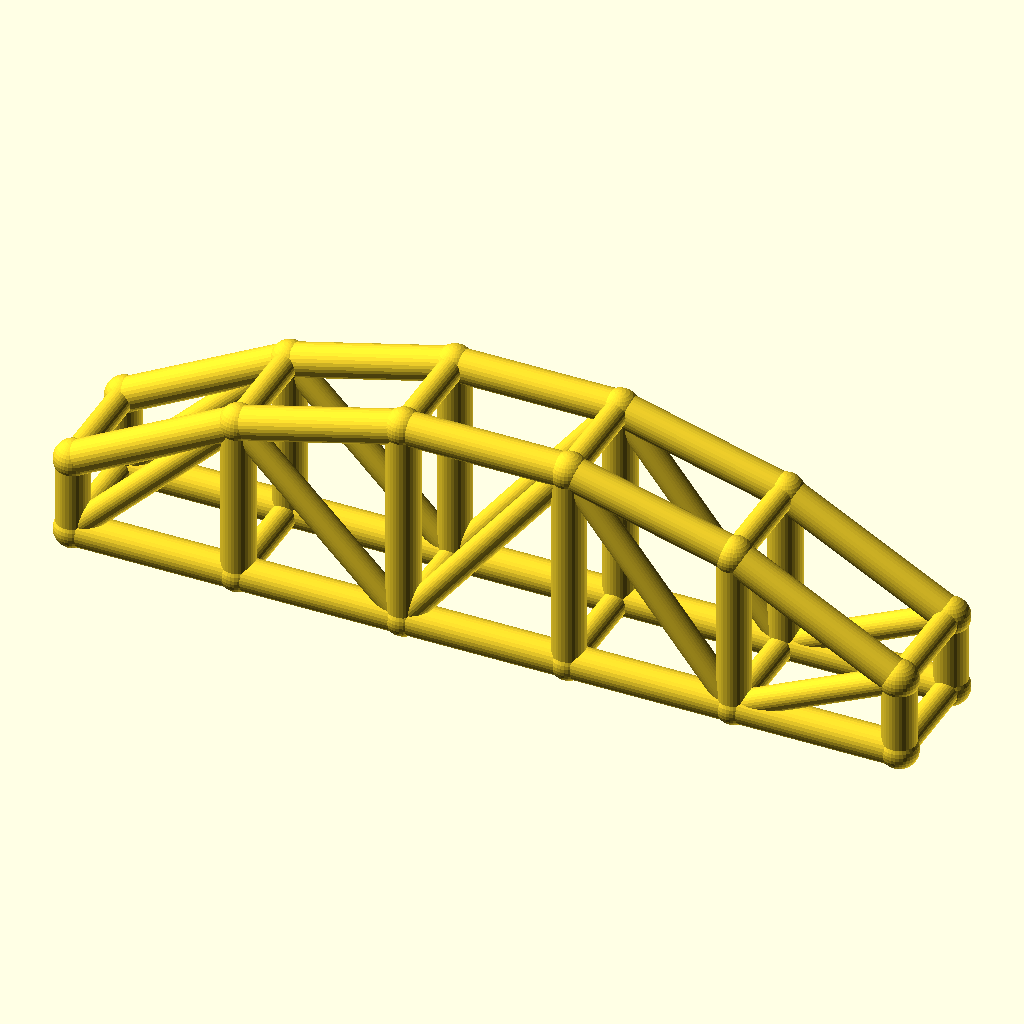
Cell 1: the model at its default parameters.
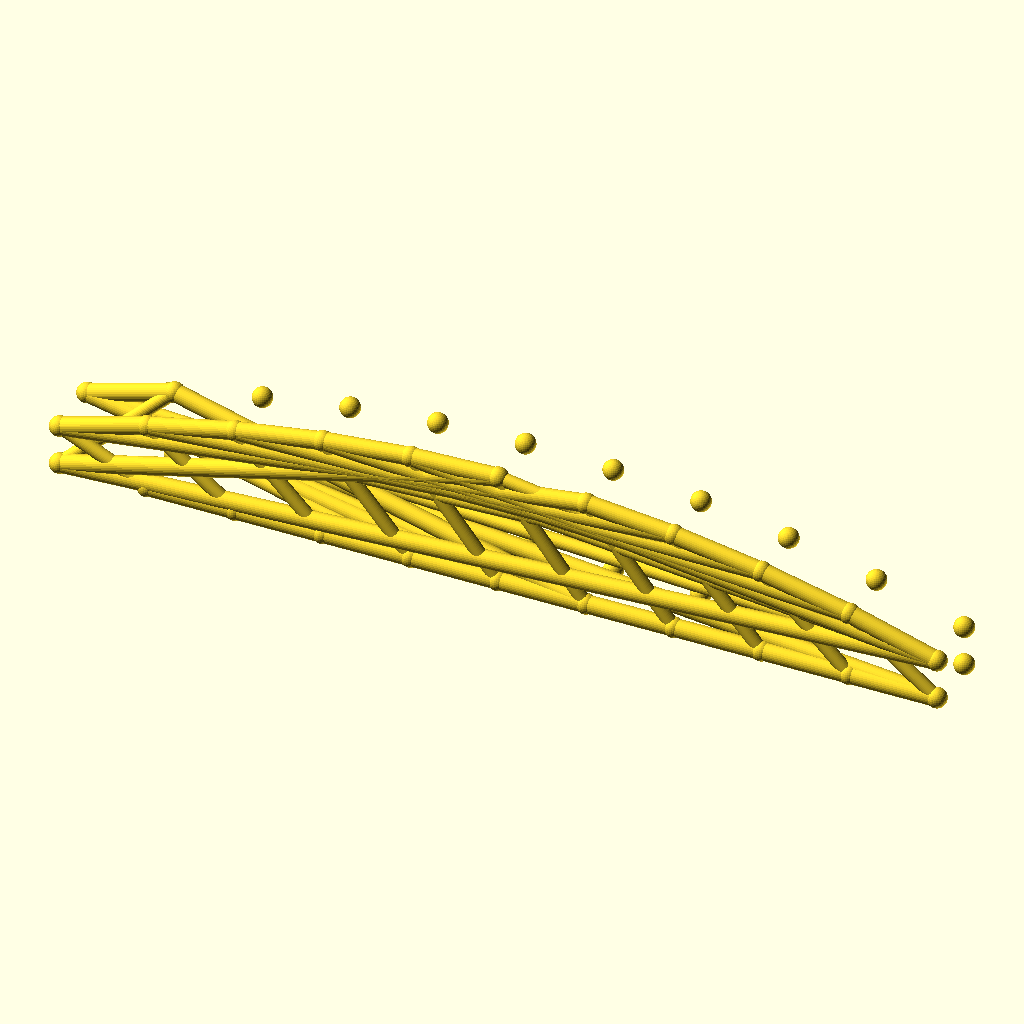
Cell 2 — bays set to 10, the other parameters unchanged.
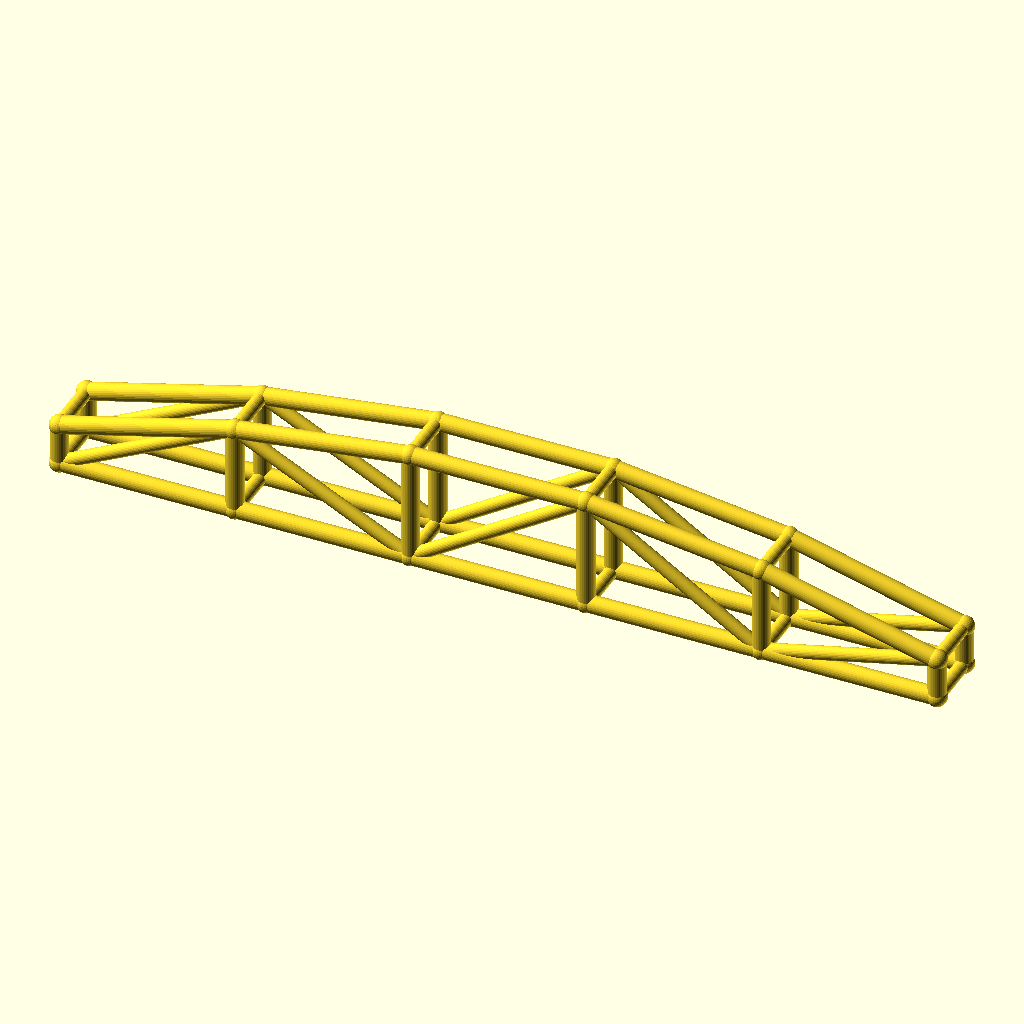
Cell 3: arch_bay = 60 (everything else at default).
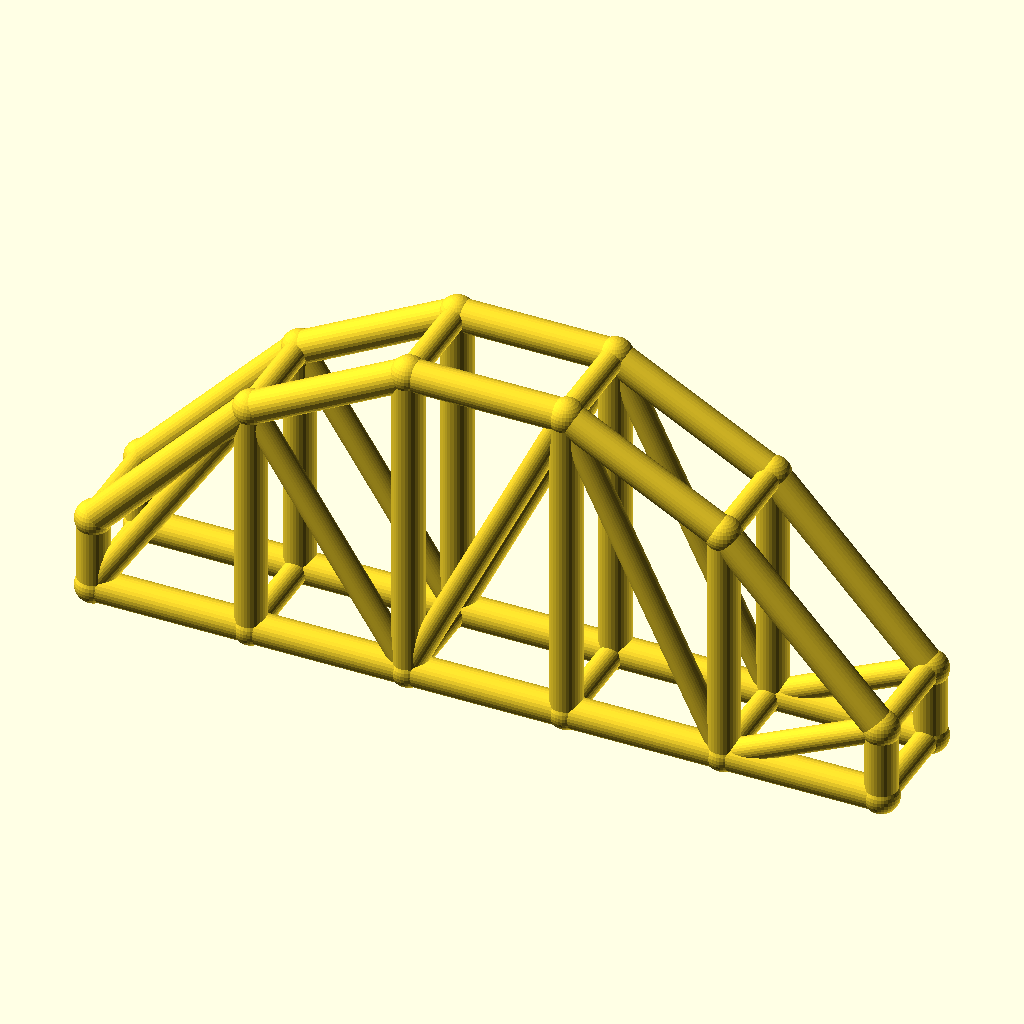
Cell 4: the same model with rise = 50.
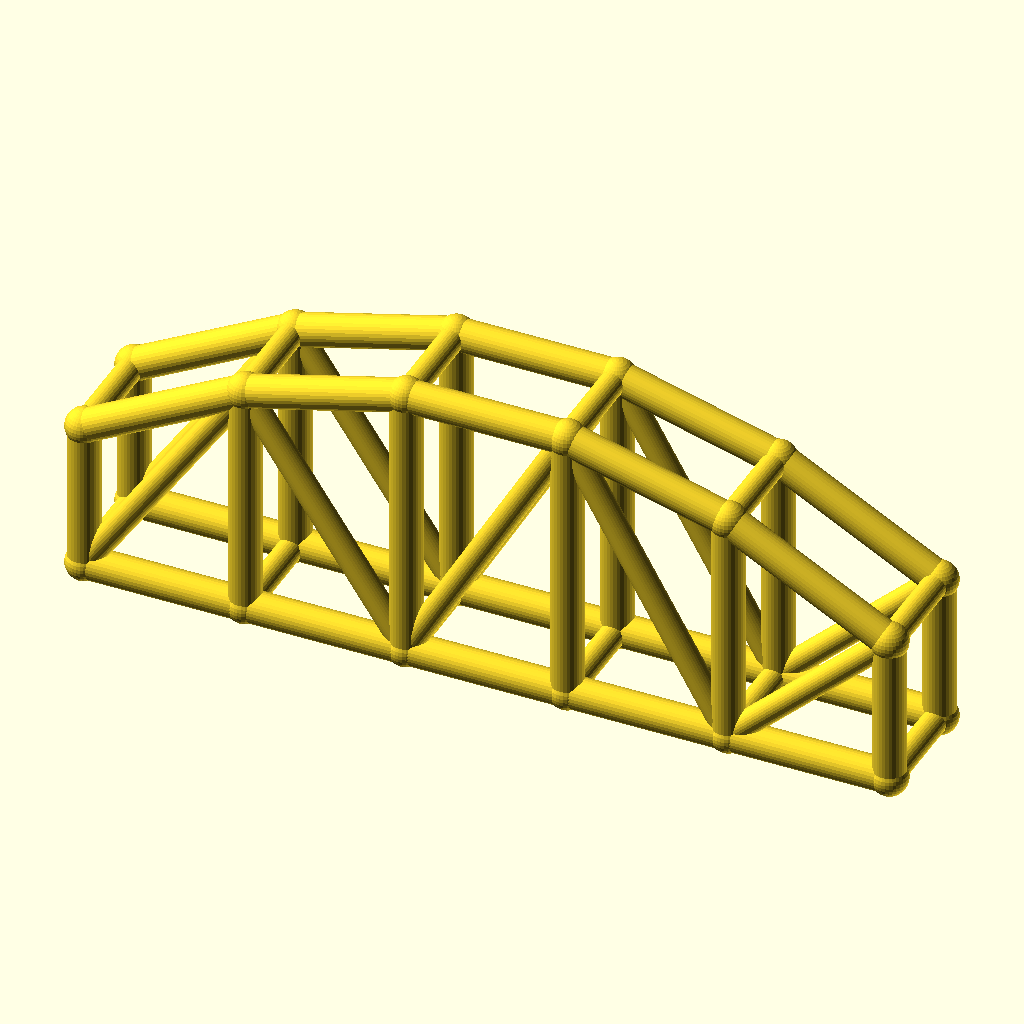
Cell 5: col_h = 28 (everything else at default).
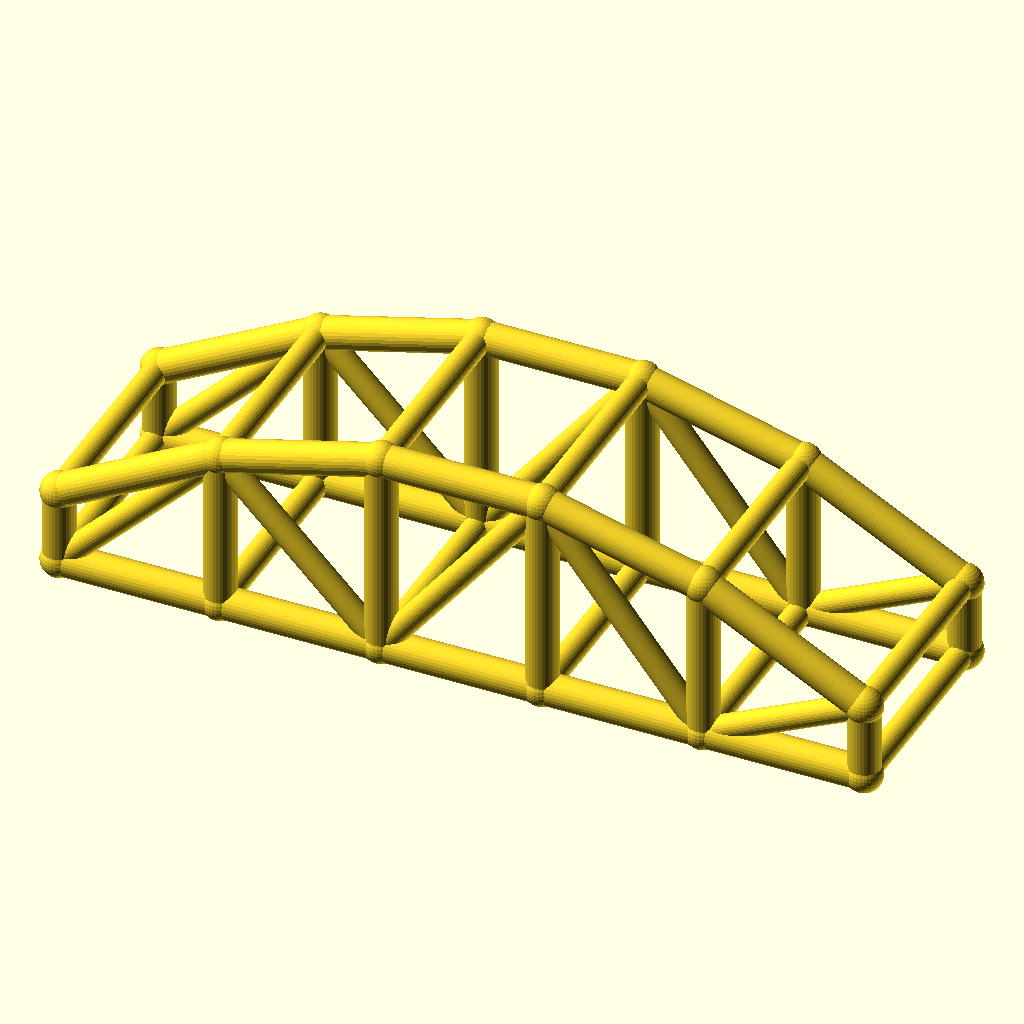
Cell 6: the same model with arch_w = 40.
All cells are drawn from the same view direction (rotation 55°, 0°, 25°, orthographic, colour scheme Cornfield), but the view is re-fitted for each cell, so position and scale can differ between cells as well as the parameter.
Source of the model, optional_data/data/wire3/archtruss/scene_0158.scad:
$fn = 32;

// ----------------------------------------------------------------------
// Arch truss pair: 5 bays of 30 mm, rise 25 mm
// ----------------------------------------------------------------------

// --- parameters (mm) ---
bays = 5;                 // number of arch bays
arch_bay = 30;            // bay length, X
rise = 25;                // arch rise over the tie
col_h = 14;               // end post height
arch_w = 20;              // distance between the two trusses, Y
chord_r = 3;              // chord radius
brace_r = 2.3;            // web and cross brace radius
joint_r = 3.4;            // joint ball radius

bbox_x = bays * arch_bay + 2 * joint_r;  // overall X, joints included
bbox_y = arch_w + 2 * joint_r;  // overall Y, joints included
bbox_z = col_h + rise + 2 * joint_r;  // overall Z, joints included
chord_d = 2 * chord_r;  // chord stock diameter
brace_d = 2 * brace_r;  // web stock diameter
arch_span = bays * arch_bay;  // truss span
crown_z = col_h + rise;  // crown height over the tie
nodes = concat([for (i = [0 : bays]) [i * arch_bay, 0, col_h + 4 * rise * (i / bays) * (1 - i / bays)]], [for (i = [0 : bays]) [i * arch_bay, 0, 0]], [for (i = [0 : bays]) [i * arch_bay, arch_w, col_h + 4 * rise * (i / bays) * (1 - i / bays)]], [for (i = [0 : bays]) [i * arch_bay, arch_w, 0]]);

module member(a, b, r) {
  /* round stock from joint a to joint b, ends buried in the joint balls */
  d = b - a;
  length = norm(d);
  translate(a) rotate([0, acos(d[2] / length), atan2(d[1], d[0])])
    cylinder(h = length, r = r);
}

module joint(p, r) {
  /* ball at the joint centre, fatter than every member meeting there */
  translate(p) sphere(r = r);
}

/* members - each call is one graph edge */
member(nodes[0], nodes[1], chord_r);
member(nodes[6], nodes[7], chord_r);
member(nodes[1], nodes[2], chord_r);
member(nodes[7], nodes[8], chord_r);
member(nodes[2], nodes[3], chord_r);
member(nodes[8], nodes[9], chord_r);
member(nodes[3], nodes[4], chord_r);
member(nodes[9], nodes[10], chord_r);
member(nodes[4], nodes[5], chord_r);
member(nodes[10], nodes[11], chord_r);
member(nodes[0], nodes[6], chord_r);
member(nodes[1], nodes[7], chord_r);
member(nodes[2], nodes[8], chord_r);
member(nodes[3], nodes[9], chord_r);
member(nodes[4], nodes[10], chord_r);
member(nodes[5], nodes[11], chord_r);
member(nodes[6], nodes[1], brace_r);
member(nodes[1], nodes[8], brace_r);
member(nodes[8], nodes[3], brace_r);
member(nodes[3], nodes[10], brace_r);
member(nodes[10], nodes[5], brace_r);
member(nodes[12], nodes[13], chord_r);
member(nodes[18], nodes[19], chord_r);
member(nodes[13], nodes[14], chord_r);
member(nodes[19], nodes[20], chord_r);
member(nodes[14], nodes[15], chord_r);
member(nodes[20], nodes[21], chord_r);
member(nodes[15], nodes[16], chord_r);
member(nodes[21], nodes[22], chord_r);
member(nodes[16], nodes[17], chord_r);
member(nodes[22], nodes[23], chord_r);
member(nodes[12], nodes[18], chord_r);
member(nodes[13], nodes[19], chord_r);
member(nodes[14], nodes[20], chord_r);
member(nodes[15], nodes[21], chord_r);
member(nodes[16], nodes[22], chord_r);
member(nodes[17], nodes[23], chord_r);
member(nodes[18], nodes[13], brace_r);
member(nodes[13], nodes[20], brace_r);
member(nodes[20], nodes[15], brace_r);
member(nodes[15], nodes[22], brace_r);
member(nodes[22], nodes[17], brace_r);
member(nodes[0], nodes[12], brace_r);
member(nodes[6], nodes[18], brace_r);
member(nodes[1], nodes[13], brace_r);
member(nodes[7], nodes[19], brace_r);
member(nodes[2], nodes[14], brace_r);
member(nodes[8], nodes[20], brace_r);
member(nodes[3], nodes[15], brace_r);
member(nodes[9], nodes[21], brace_r);
member(nodes[4], nodes[16], brace_r);
member(nodes[10], nodes[22], brace_r);
member(nodes[5], nodes[17], brace_r);
member(nodes[11], nodes[23], brace_r);

/* joint balls */
for (p = nodes) joint(p, joint_r);
Customizer parameters (derived from the source; name, type, default, range or options):
bays: number, default 5
arch_bay: number, default 30
rise: number, default 25
col_h: number, default 14
arch_w: number, default 20
chord_r: number, default 3
brace_r: number, default 2.3
joint_r: number, default 3.4
